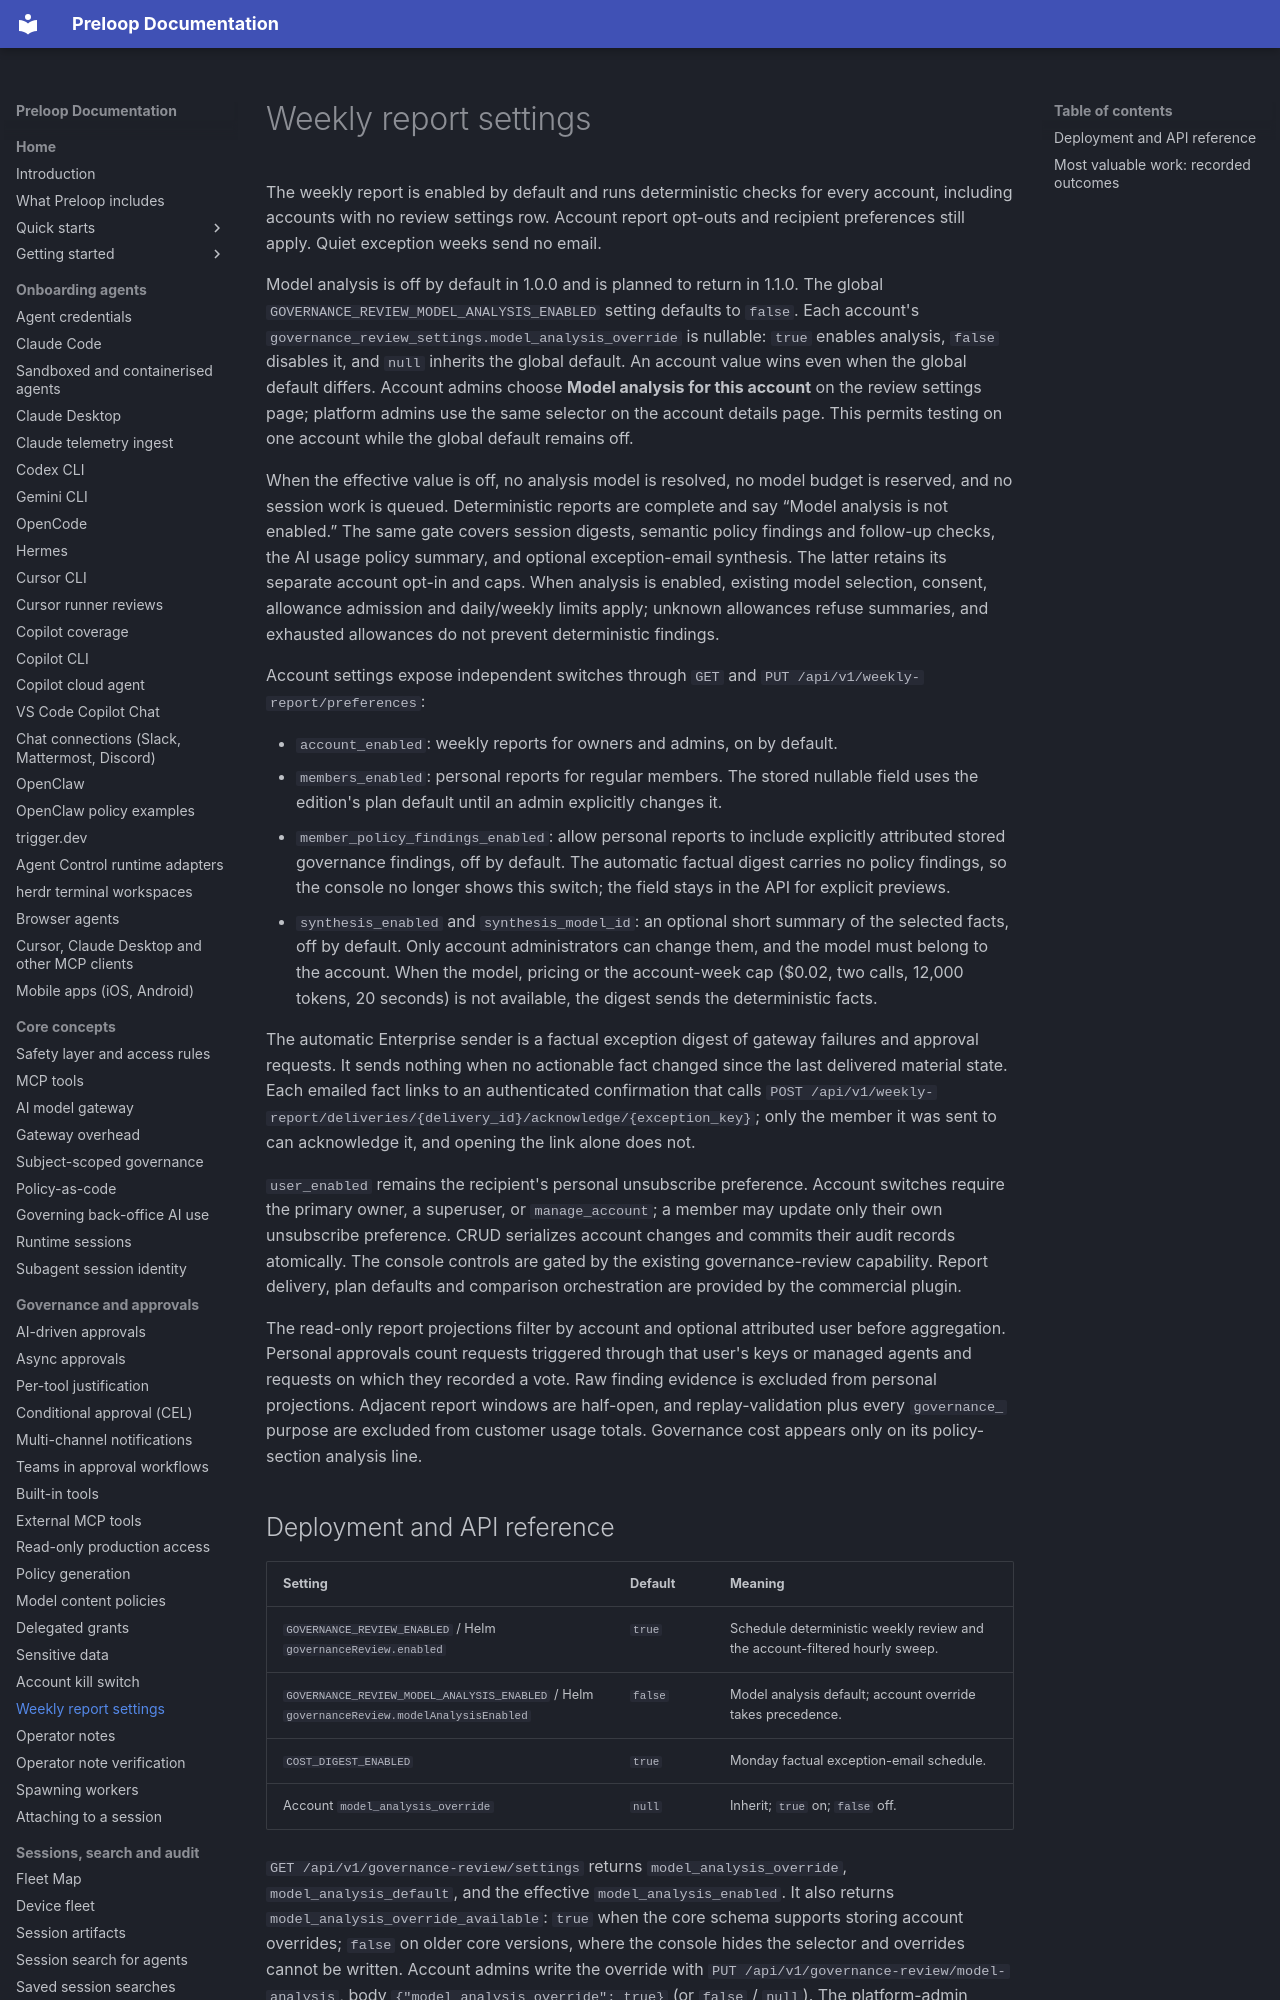

repository: preloop/preloop · page: weekly-report-v3/index.html · generator: mkdocs

# Weekly report settings

The weekly report is enabled by default and runs deterministic checks for every account, including accounts with no review settings row. Account report opt-outs and recipient preferences still apply. Quiet exception weeks send no email.

Model analysis is off by default in 1.0.0 and is planned to return in 1.1.0. The global `GOVERNANCE_REVIEW_MODEL_ANALYSIS_ENABLED` setting defaults to `false`. Each account's `governance_review_settings.model_analysis_override` is nullable: `true` enables analysis, `false` disables it, and `null` inherits the global default. An account value wins even when the global default differs. Account admins choose **Model analysis for this account** on the review settings page; platform admins use the same selector on the account details page. This permits testing on one account while the global default remains off.

When the effective value is off, no analysis model is resolved, no model budget is reserved, and no session work is queued. Deterministic reports are complete and say “Model analysis is not enabled.” The same gate covers session digests, semantic policy findings and follow-up checks, the AI usage policy summary, and optional exception-email synthesis. The latter retains its separate account opt-in and caps. When analysis is enabled, existing model selection, consent, allowance admission and daily/weekly limits apply; unknown allowances refuse summaries, and exhausted allowances do not prevent deterministic findings.


Account settings expose independent switches through
`GET` and `PUT /api/v1/weekly-report/preferences`:
